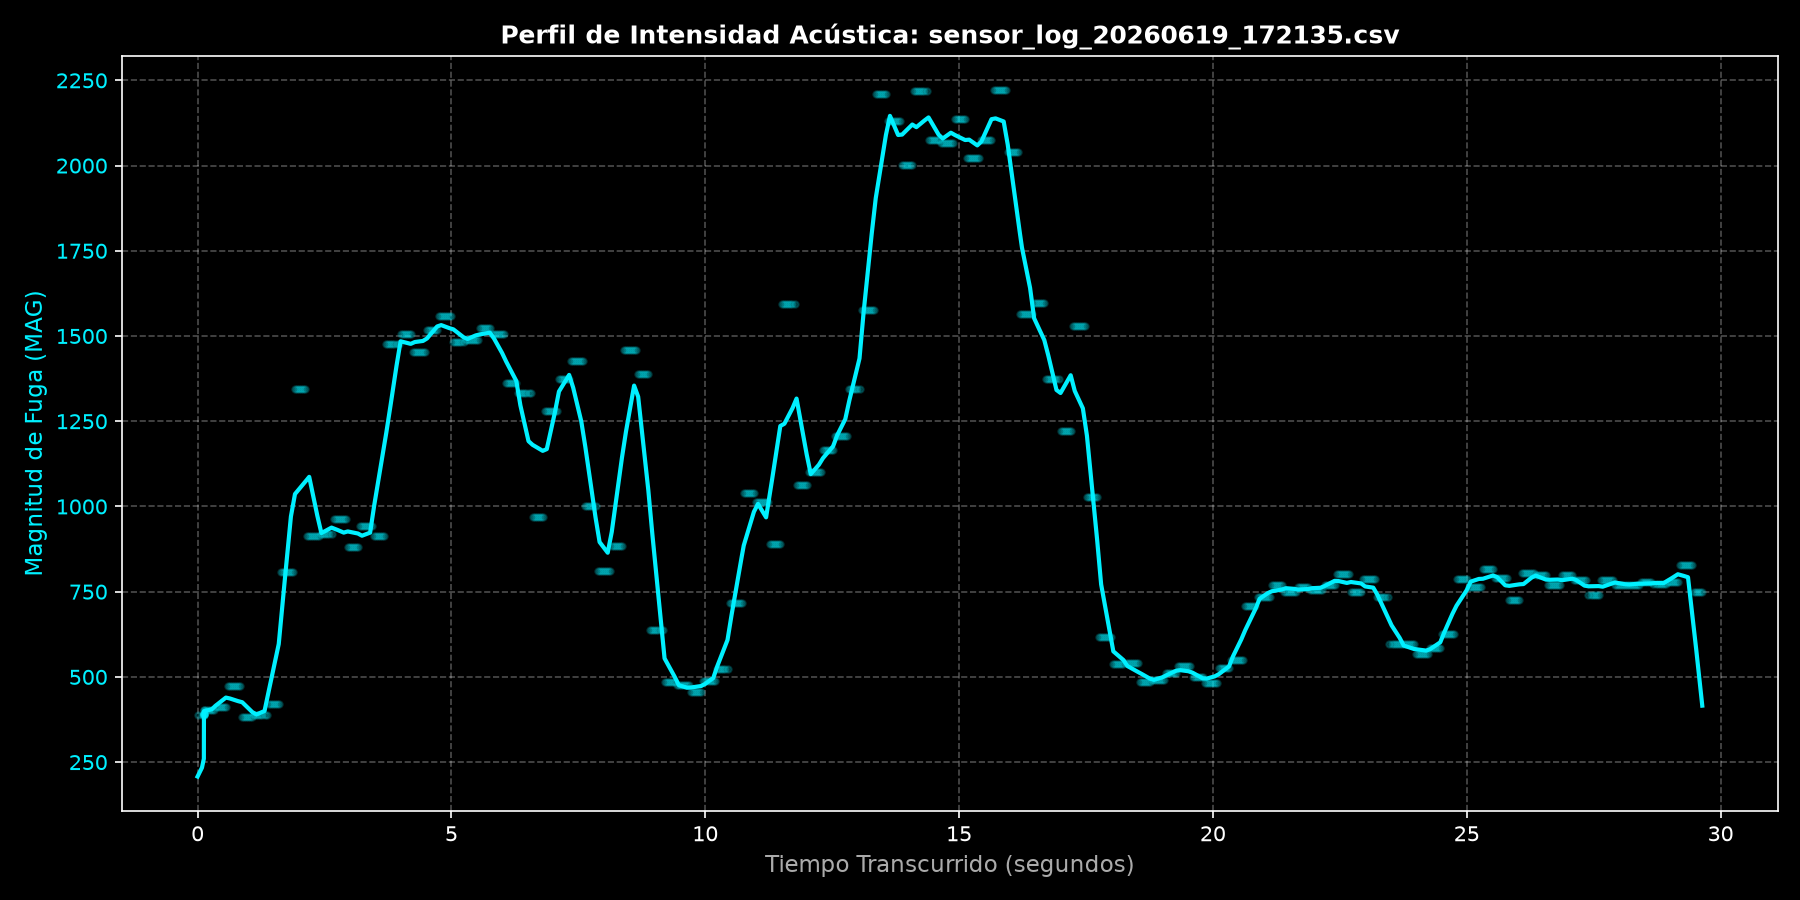

Source data for this figure (header and first rows):
Timestamp, Epoch_Time_ms, MAG, D, P1, P2, P3, Tag
2026-06-19 17:21:36.068, 1781907696068, 388.3, 3.3, 0, 0, 0, 
2026-06-19 17:21:36.155, 1781907696155, 388.3, 5.6, 0, 0, 0, 
2026-06-19 17:21:36.192, 1781907696192, 388.3, 4.6, 0, 0, 0, 
2026-06-19 17:21:36.193, 1781907696193, 388.3, 5.2, 0, 0, 0, 
2026-06-19 17:21:36.193, 1781907696193, 388.3, 5.6, 0, 0, 0, 
2026-06-19 17:21:36.193, 1781907696193, 391.7, 5.6, 0, 0, 0, 
2026-06-19 17:21:36.193, 1781907696193, 391.7, 5.7, 0, 0, 0, 
2026-06-19 17:21:36.193, 1781907696193, 391.7, 5.2, 0, 0, 0, 
2026-06-19 17:21:36.193, 1781907696193, 391.7, 5.7, 0, 0, 0, 
2026-06-19 17:21:36.194, 1781907696194, 391.7, 5.8, 0, 0, 0, 
2026-06-19 17:21:36.194, 1781907696194, 391.7, 5.2, 0, 0, 0, 
2026-06-19 17:21:36.194, 1781907696194, 403.1, 5.1, 0, 0, 0, 
2026-06-19 17:21:36.194, 1781907696194, 403.1, 5.1, 0, 0, 0, 
2026-06-19 17:21:36.226, 1781907696226, 403.1, 5.7, 0, 0, 0, 
2026-06-19 17:21:36.274, 1781907696274, 403.1, 5.6, 0, 0, 0, 
2026-06-19 17:21:36.306, 1781907696306, 403.1, 5.2, 0, 0, 0, 
2026-06-19 17:21:36.347, 1781907696347, 403.1, 5.2, 0, 0, 0, 
2026-06-19 17:21:36.386, 1781907696387, 403.1, 5.7, 0, 0, 0, 
2026-06-19 17:21:36.426, 1781907696426, 411.2, 5.6, 0, 0, 0, 
2026-06-19 17:21:36.466, 1781907696466, 411.2, 4.7, 0, 0, 0, 
2026-06-19 17:21:36.506, 1781907696506, 411.2, 5.2, 0, 0, 0, 
2026-06-19 17:21:36.546, 1781907696546, 411.2, 5.6, 0, 0, 0, 
2026-06-19 17:21:36.586, 1781907696586, 411.2, 5.8, 0, 0, 0, 
2026-06-19 17:21:36.626, 1781907696626, 411.2, 5.8, 0, 0, 0, 
2026-06-19 17:21:36.667, 1781907696667, 473.8, 5.3, 0, 0, 0, 
2026-06-19 17:21:36.707, 1781907696707, 473.8, 5.1, 0, 0, 0, 
2026-06-19 17:21:36.746, 1781907696746, 473.8, 5.1, 0, 0, 0, 
2026-06-19 17:21:36.787, 1781907696787, 473.8, 6.1, 0, 0, 0, 
2026-06-19 17:21:36.826, 1781907696827, 473.8, 5.7, 0, 0, 0, 
2026-06-19 17:21:36.866, 1781907696866, 473.8, 6.0, 0, 0, 0, 
2026-06-19 17:21:36.906, 1781907696906, 473.8, 5.7, 0, 0, 0, 
2026-06-19 17:21:36.947, 1781907696947, 382.4, 5.2, 0, 0, 0, 
2026-06-19 17:21:36.987, 1781907696987, 382.4, 5.3, 0, 0, 0, 
2026-06-19 17:21:37.027, 1781907697027, 382.4, 5.4, 0, 0, 0, 
2026-06-19 17:21:37.067, 1781907697067, 382.4, 5.3, 0, 0, 0, 
2026-06-19 17:21:37.107, 1781907697107, 382.4, 5.2, 0, 0, 0, 
2026-06-19 17:21:37.146, 1781907697146, 382.4, 5.1, 0, 0, 0, 
2026-06-19 17:21:37.187, 1781907697187, 387.2, 5.2, 0, 0, 0, 
2026-06-19 17:21:37.226, 1781907697227, 387.2, 5.9, 0, 0, 0, 
2026-06-19 17:21:37.267, 1781907697267, 387.2, 5.1, 0, 0, 0, 
2026-06-19 17:21:37.307, 1781907697307, 387.2, 5.7, 0, 0, 0, 
2026-06-19 17:21:37.347, 1781907697347, 387.2, 5.7, 0, 0, 0, 
2026-06-19 17:21:37.387, 1781907697387, 387.2, 5.8, 0, 0, 0, 
2026-06-19 17:21:37.426, 1781907697426, 387.2, 5.7, 0, 0, 0, 
2026-06-19 17:21:37.467, 1781907697467, 420.7, 5.7, 0, 0, 0, 
2026-06-19 17:21:37.507, 1781907697507, 420.7, 5.2, 0, 0, 0, 
2026-06-19 17:21:37.547, 1781907697547, 420.7, 4.7, 0, 0, 0, 
2026-06-19 17:21:37.587, 1781907697587, 420.7, 5.2, 0, 0, 0, 
2026-06-19 17:21:37.627, 1781907697627, 420.7, 5.1, 0, 0, 0, 
2026-06-19 17:21:37.667, 1781907697667, 420.7, 5.2, 0, 0, 0, 
2026-06-19 17:21:37.707, 1781907697707, 806.9, 5.6, 0, 0, 0, 
2026-06-19 17:21:37.746, 1781907697746, 806.9, 5.7, 0, 0, 0, 
2026-06-19 17:21:37.787, 1781907697787, 806.9, 5.8, 0, 0, 0, 
2026-06-19 17:21:37.827, 1781907697827, 806.9, 5.8, 0, 0, 0, 
2026-06-19 17:21:37.867, 1781907697867, 806.9, 6.1, 0, 0, 0, 
2026-06-19 17:21:37.906, 1781907697907, 806.9, 5.7, 0, 0, 0, 
2026-06-19 17:21:37.947, 1781907697947, 806.9, 5.8, 0, 0, 0, 
2026-06-19 17:21:37.987, 1781907697987, 1345, 5.1, 0, 0, 0, 
2026-06-19 17:21:38.027, 1781907698027, 1345, 5.6, 0, 0, 0, 
2026-06-19 17:21:38.067, 1781907698067, 1345, 5.7, 0, 0, 0, 
... 691 more rows
